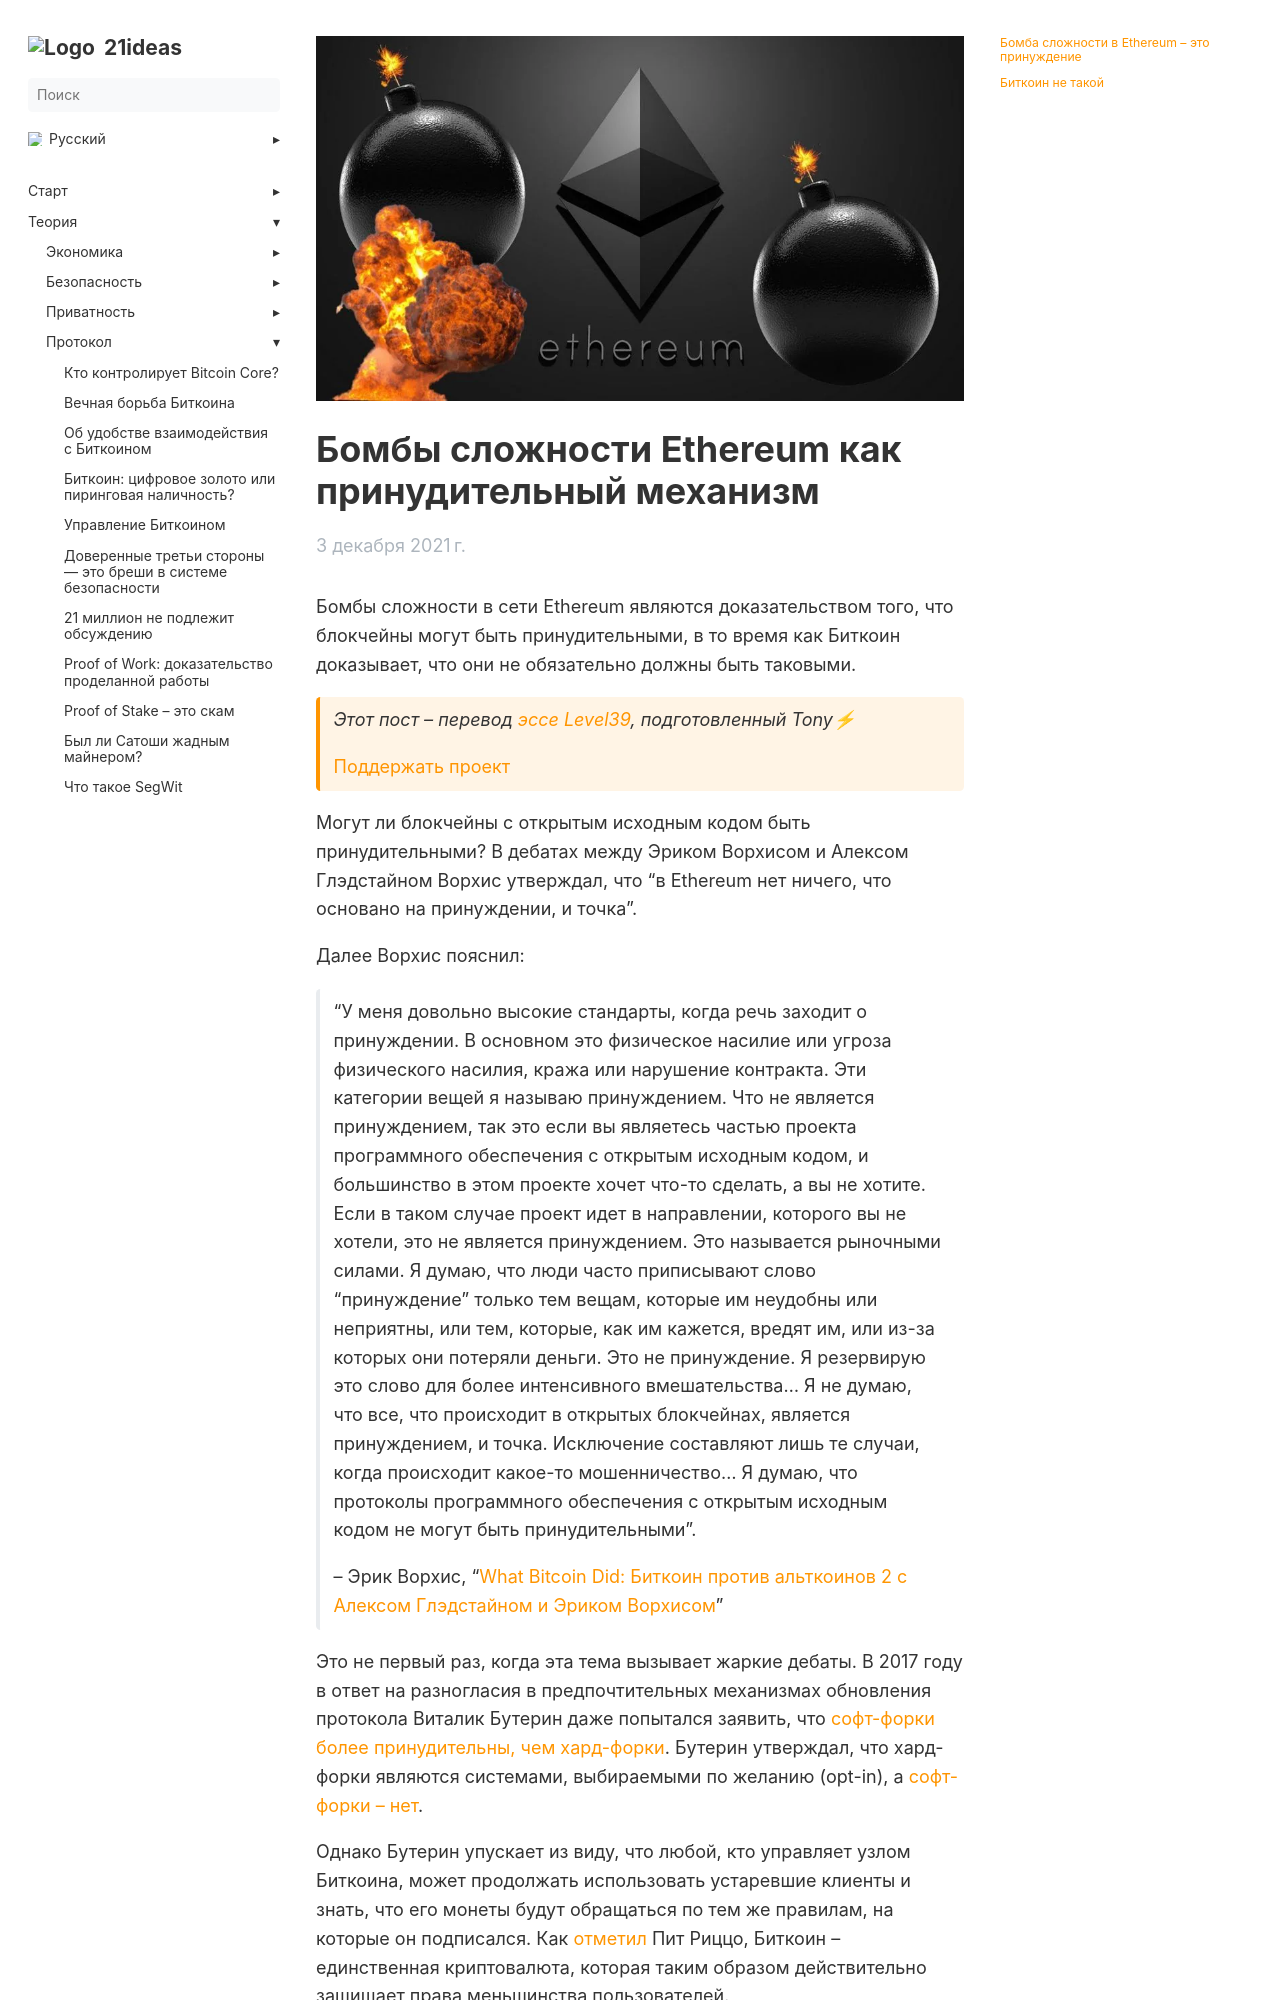

repository: 21ideas-org/21ideas.org · page: bomby-slozhnosti-ethereum/index.html · generator: jekyll

---
title: "Бомбы сложности Ethereum"
h1: "Бомбы сложности Ethereum как принудительный механизм"
cover: /img/bomb-908.jpg
description: "Бомбы сложности в сети Ethereum являются доказательством того, что блокчейны могут быть принудительными, в то время как Биткоин доказывает, что они не обязательно должны быть таковыми."
url: bomby-slozhnosti-ethereum
aliases: ['/protocol-ethereum-is-coercive']
date: 2021-12-03
bookFlatSection: false
weight: 61
---

Бомбы сложности в сети Ethereum являются доказательством того, что блокчейны могут быть принудительными, в то время как Биткоин доказывает, что они не обязательно должны быть таковыми.

{{< hint btc>}}
_Этот пост – перевод [эссе](https://bitcoinmagazine.com/technical/ethereum-is-coercive-bitcoin-is-not) [Level 39](https://twitter.com/level39/), подготовленный Tony⚡_

[Поддержать проект](/contribute/)
{{</hint >}}

Могут ли блокчейны с открытым исходным кодом быть принудительными? В дебатах между Эриком Ворхисом и Алексом Глэдстайном Ворхис утверждал, что "в Ethereum нет ничего, что основано на принуждении, и точка".

Далее Ворхис пояснил:

> "У меня довольно высокие стандарты, когда речь заходит о принуждении. В основном это физическое насилие или угроза физического насилия, кража или нарушение контракта. Эти категории вещей я называю принуждением. Что не является принуждением, так это если вы являетесь частью проекта программного обеспечения с открытым исходным кодом, и большинство в этом проекте хочет что-то сделать, а вы не хотите. Если в таком случае проект идет в направлении, которого вы не хотели, это не является принуждением. Это называется рыночными силами. Я думаю, что люди часто приписывают слово "принуждение" только тем вещам, которые им неудобны или неприятны, или тем, которые, как им кажется, вредят им, или из-за которых они потеряли деньги. Это не принуждение. Я резервирую это слово для более интенсивного вмешательства... Я не думаю, что все, что происходит в открытых блокчейнах, является принуждением, и точка. Исключение составляют лишь те случаи, когда происходит какое-то мошенничество... Я думаю, что протоколы программного обеспечения с открытым исходным кодом не могут быть принудительными".
> 
> – Эрик Ворхис, "[What Bitcoin Did: Биткоин против альткоинов 2 с Алексом Глэдстайном и Эриком Ворхисом](https://youtu.be/Ww1lkM2ueyI?t=1576)"
